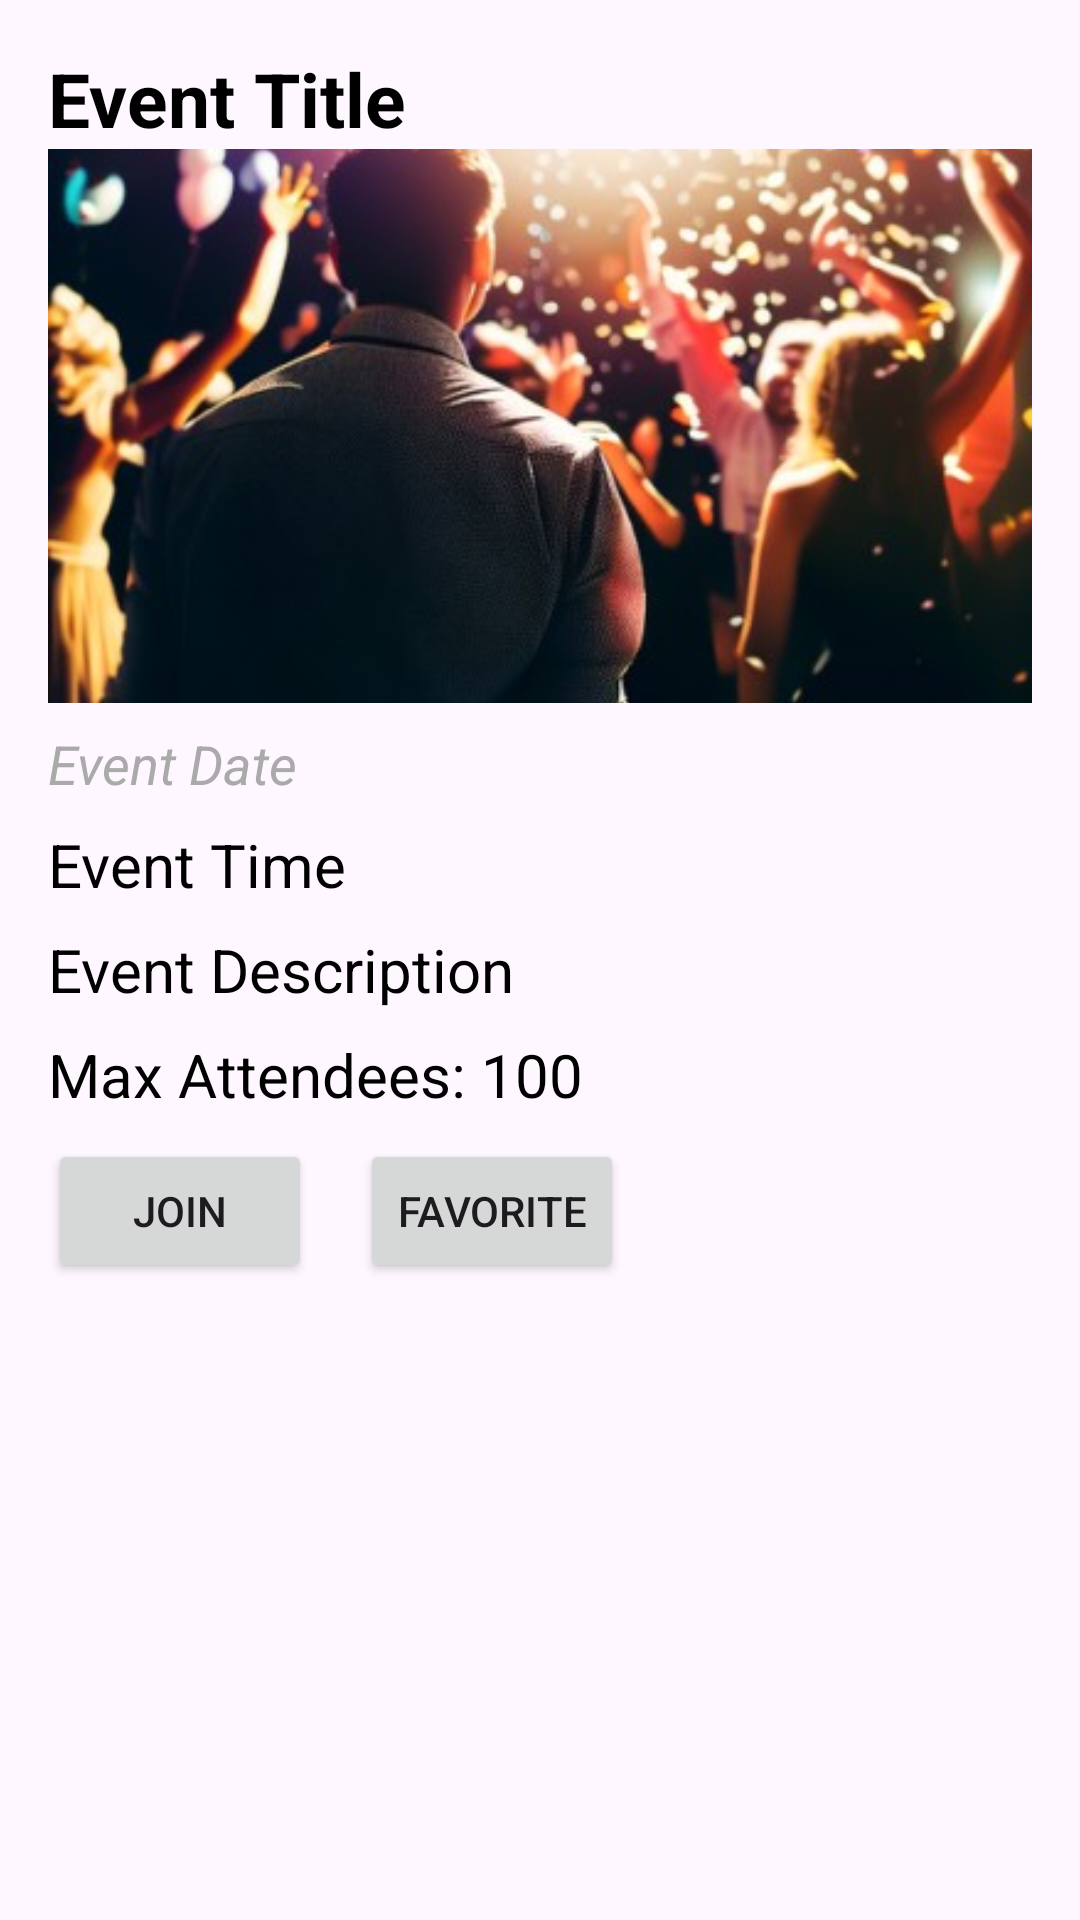

This screen was rendered from an Android layout file. Write that file and the resources it references.
<!-- AndroidManifest.xml: application theme Theme.Event_Management -->
<!-- res/layout/event_item.xml -->
<?xml version="1.0" encoding="utf-8"?>
<androidx.constraintlayout.widget.ConstraintLayout
    xmlns:android="http://schemas.android.com/apk/res/android"
    xmlns:app="http://schemas.android.com/apk/res-auto"
    android:layout_width="match_parent"
    android:layout_height="wrap_content"
    android:padding="16dp">

    <TextView
        android:id="@+id/titleTextView"
        android:layout_width="0dp"
        android:layout_height="wrap_content"
        android:textSize="25sp"
        android:textStyle="bold"
        android:textColor="@android:color/black"
        app:layout_constraintTop_toTopOf="parent"
        app:layout_constraintStart_toStartOf="parent"
        app:layout_constraintEnd_toEndOf="parent"
        android:layout_marginBottom="8dp"
        android:text="Event Title" />

    <ImageView
        android:id="@+id/eventImage"
        android:layout_width="0dp"
        android:layout_height="0dp"
        android:scaleType="centerCrop"
        app:layout_constraintDimensionRatio="16:9"
        app:layout_constraintTop_toBottomOf="@id/titleTextView"
        app:layout_constraintStart_toStartOf="parent"
        app:layout_constraintEnd_toEndOf="parent"
        android:src="@drawable/download" />

    <TextView
        android:id="@+id/dateTextView"
        android:layout_width="0dp"
        android:layout_height="wrap_content"
        android:textSize="18sp"
        android:textStyle="italic"
        android:textColor="@android:color/darker_gray"
        app:layout_constraintTop_toBottomOf="@id/eventImage"
        app:layout_constraintStart_toStartOf="parent"
        app:layout_constraintEnd_toEndOf="parent"
        android:layout_marginTop="8dp"
        android:text="Event Date" />

    <TextView
        android:id="@+id/timeTextView"
        android:layout_width="0dp"
        android:layout_height="wrap_content"
        android:textSize="20sp"
        android:textColor="@android:color/black"
        app:layout_constraintTop_toBottomOf="@id/dateTextView"
        app:layout_constraintStart_toStartOf="parent"
        app:layout_constraintEnd_toEndOf="parent"
        android:layout_marginTop="8dp"
        android:text="Event Time" />

    <TextView
        android:id="@+id/descriptionTextView"
        android:layout_width="0dp"
        android:layout_height="wrap_content"
        android:textSize="20sp"
        android:textColor="@android:color/black"
        app:layout_constraintTop_toBottomOf="@id/timeTextView"
        app:layout_constraintStart_toStartOf="parent"
        app:layout_constraintEnd_toEndOf="parent"
        android:layout_marginTop="8dp"
        android:text="Event Description" />

    <TextView
        android:id="@+id/maxAttendeesTextView"
        android:layout_width="0dp"
        android:layout_height="wrap_content"
        android:textSize="20sp"
        android:textColor="@android:color/black"
        app:layout_constraintTop_toBottomOf="@id/descriptionTextView"
        app:layout_constraintStart_toStartOf="parent"
        app:layout_constraintEnd_toEndOf="parent"
        android:layout_marginTop="8dp"
        android:text="Max Attendees: 100" />

    <Button
        android:id="@+id/joinButton"
        android:layout_width="wrap_content"
        android:layout_height="wrap_content"
        app:layout_constraintTop_toBottomOf="@id/maxAttendeesTextView"
        app:layout_constraintStart_toStartOf="parent"
        android:layout_marginTop="8dp"
        android:text="Join" />

    <Button
        android:id="@+id/favoriteButton"
        android:layout_width="wrap_content"
        android:layout_height="wrap_content"
        android:icon="@drawable/favourites"
        app:layout_constraintTop_toTopOf="@id/joinButton"
        app:layout_constraintStart_toEndOf="@id/joinButton"
        android:layout_marginStart="16dp"
        android:text="Favorite" />

</androidx.constraintlayout.widget.ConstraintLayout>
<!-- resources referenced by this layout -->
<resources>
  <!-- drawable download: jpg bitmap (drawable, 32168 bytes) -->
  <!-- drawable favourites: png bitmap (drawable, 372 bytes) -->
  <style name="Theme.Event_Management" parent="Base.Theme.Event_Management" />
  <style name="Base.Theme.Event_Management" parent="Theme.Material3.DayNight">
          
          
      </style>
</resources>
